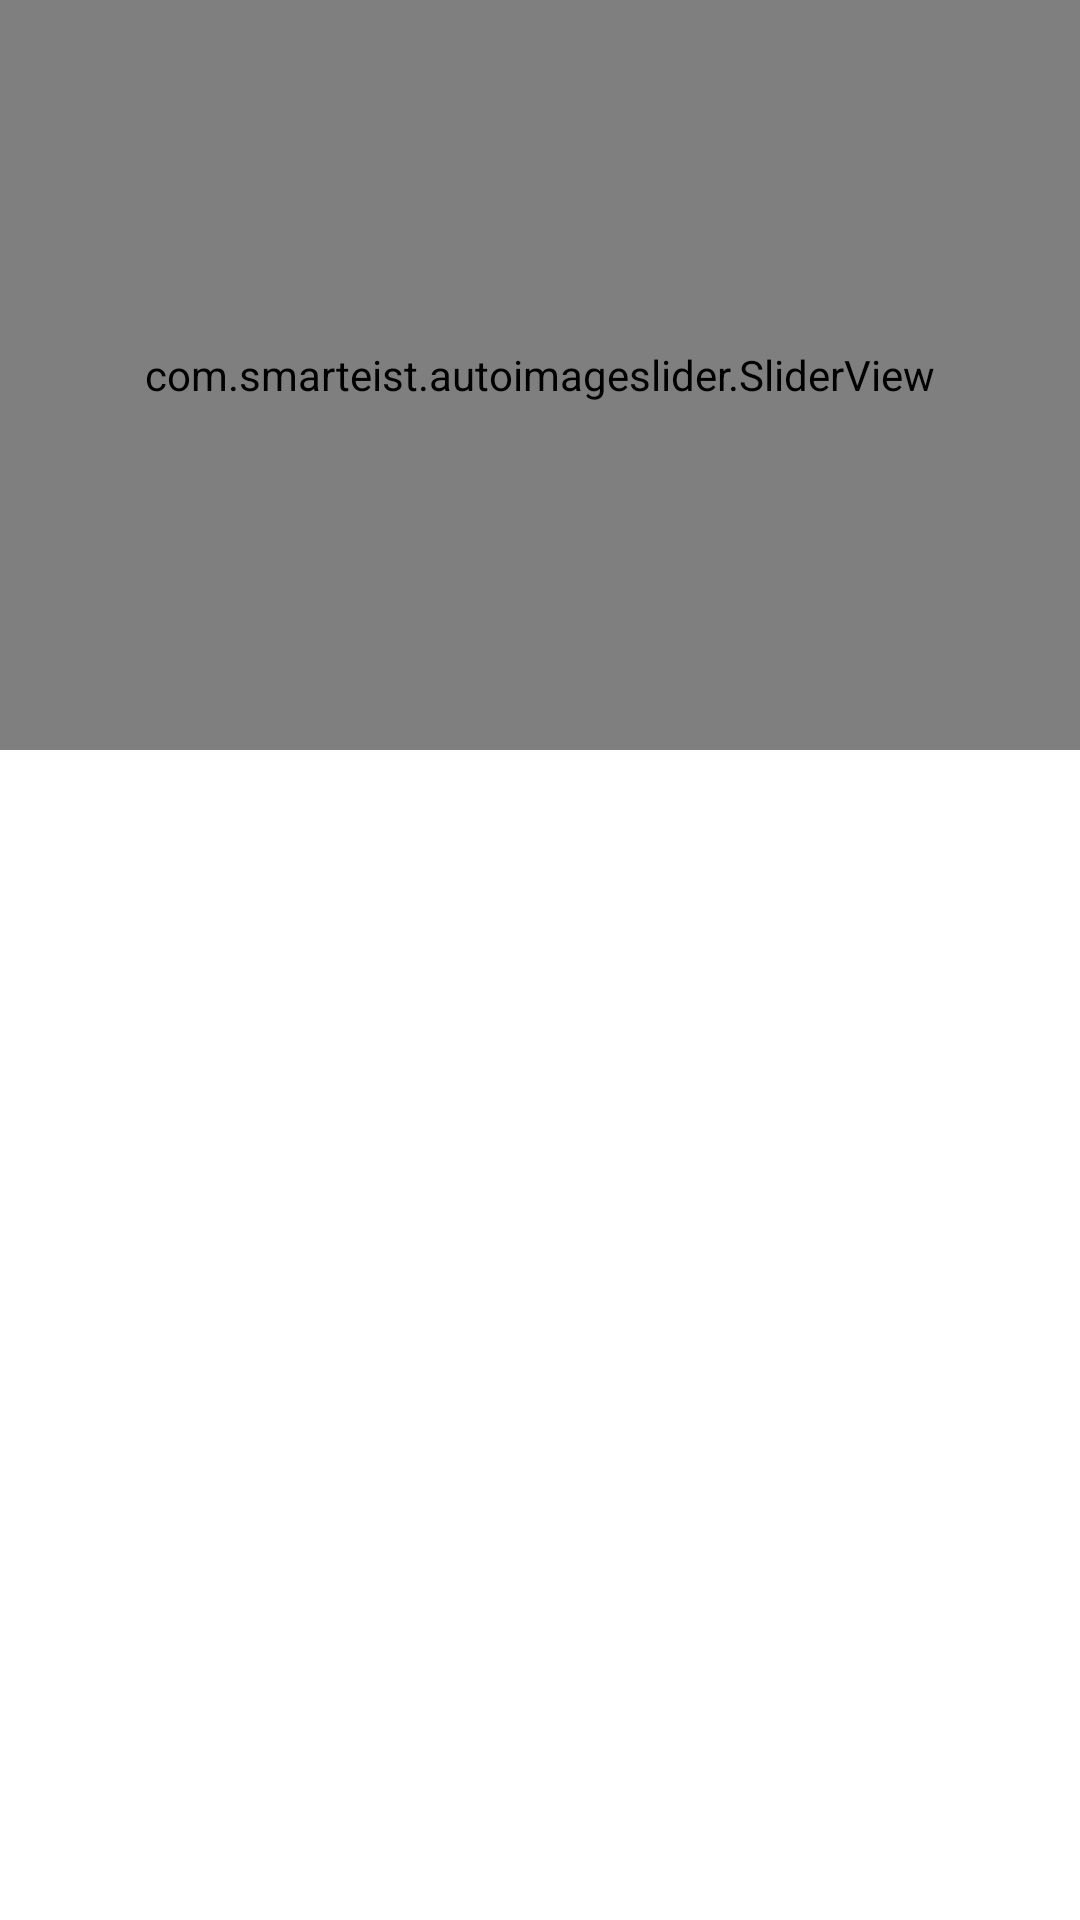

This screen was rendered from an Android layout file. Write that file and the resources it references.
<!-- AndroidManifest.xml: application theme Base.Eindhoven -->
<!-- res/layout/activity_story.xml -->
<?xml version="1.0" encoding="utf-8"?>
<androidx.coordinatorlayout.widget.CoordinatorLayout xmlns:android="http://schemas.android.com/apk/res/android"
    xmlns:app="http://schemas.android.com/apk/res-auto"
    xmlns:tools="http://schemas.android.com/tools"
    android:layout_width="match_parent"
    android:layout_height="match_parent"
    android:fitsSystemWindows="true">

    <com.google.android.material.appbar.AppBarLayout
        android:id="@+id/storyAppBar"
        android:layout_width="match_parent"
        android:layout_height="250dp"
        android:fitsSystemWindows="true">

        <com.google.android.material.appbar.CollapsingToolbarLayout
            android:id="@+id/storyCollapsingToolbar"
            android:layout_width="match_parent"
            android:layout_height="match_parent"
            android:fitsSystemWindows="true"
            app:contentScrim="?attr/colorPrimary"
            app:expandedTitleGravity="top"
            app:layout_scrollFlags="scroll|exitUntilCollapsed"
            app:toolbarId="@+id/storyToolbar">

            <androidx.constraintlayout.widget.ConstraintLayout
                android:layout_width="match_parent"
                android:layout_height="match_parent">

                <com.smarteist.autoimageslider.SliderView
                    android:id="@+id/storyHeaderSlider"
                    android:layout_width="match_parent"
                    android:layout_height="match_parent"
                    app:sliderAnimationDuration="600"
                    app:sliderIndicatorGravity="right|bottom"
                    app:sliderIndicatorMargin="@dimen/grid_4"
                    app:sliderIndicatorOrientation="horizontal"
                    app:sliderIndicatorPadding="3dp"
                    app:sliderIndicatorRadius="2dp"
                    app:sliderIndicatorSelectedColor="?attr/colorPrimary"
                    app:sliderIndicatorUnselectedColor="@color/white"
                    app:sliderScrollTimeInSec="1"
                    android:fitsSystemWindows="true"
                    app:layout_collapseMode="parallax"/>
            </androidx.constraintlayout.widget.ConstraintLayout>

            <androidx.appcompat.widget.Toolbar
                android:id="@+id/storyToolbar"
                android:layout_width="match_parent"
                android:layout_height="?attr/actionBarSize"
                app:layout_collapseMode="pin" />
        </com.google.android.material.appbar.CollapsingToolbarLayout>
    </com.google.android.material.appbar.AppBarLayout>

    <androidx.core.widget.NestedScrollView
        android:layout_width="match_parent"
        android:layout_height="match_parent"
        app:layout_behavior="@string/appbar_scrolling_view_behavior">

        <androidx.constraintlayout.widget.ConstraintLayout
            android:layout_width="match_parent"
            android:layout_height="match_parent">

            <com.google.android.material.textview.MaterialTextView
                android:id="@+id/storyTitle"
                android:layout_width="match_parent"
                android:layout_height="wrap_content"
                android:layout_marginStart="@dimen/grid_2"
                android:layout_marginTop="@dimen/grid_2"
                android:layout_marginEnd="@dimen/grid_2"
                android:textAppearance="@style/TextAppearance.Eindhoven.Headline4"
                android:textColor="?attr/colorPrimary"
                app:layout_constraintEnd_toEndOf="parent"
                app:layout_constraintStart_toStartOf="parent"
                app:layout_constraintTop_toTopOf="parent"
                tools:text="KlokGebouw" />

            <com.google.android.material.textview.MaterialTextView
                android:id="@+id/storyDescription"
                android:layout_width="match_parent"
                android:layout_height="wrap_content"
                android:layout_marginStart="@dimen/grid_2"
                android:layout_marginTop="@dimen/grid_2"
                android:layout_marginEnd="@dimen/grid_2"
                android:textAppearance="@style/TextAppearance.Eindhoven.Subtitle1"
                android:textColor="@color/black"
                app:layout_constraintEnd_toEndOf="parent"
                app:layout_constraintStart_toStartOf="parent"
                app:layout_constraintTop_toBottomOf="@+id/storyTitle"
                tools:text="some description text" />

            <com.google.android.material.textview.MaterialTextView
                android:id="@+id/storyBody"
                android:layout_width="match_parent"
                android:layout_height="wrap_content"
                android:layout_marginStart="@dimen/grid_2"
                android:layout_marginTop="@dimen/grid_2"
                android:layout_marginEnd="@dimen/grid_2"
                android:textAppearance="@style/TextAppearance.Eindhoven.Body2"
                android:textColor="@color/black_60"
                app:layout_constraintEnd_toEndOf="parent"
                app:layout_constraintStart_toStartOf="parent"
                app:layout_constraintTop_toBottomOf="@+id/storyDescription"
                tools:text="some body text"/>
        </androidx.constraintlayout.widget.ConstraintLayout>
    </androidx.core.widget.NestedScrollView>
</androidx.coordinatorlayout.widget.CoordinatorLayout>
<!-- resources referenced by this layout -->
<resources>
  <color name="black">#000000</color>
  <color name="black_60">#99000000</color>
  <color name="white">#ffffff</color>
  <dimen name="grid_2">16dp</dimen>
  <dimen name="grid_4">32dp</dimen>
  <style name="TextAppearance.Eindhoven.Body2" parent="TextAppearance.MaterialComponents.Body2">
          <item name="fontFamily">@font/eindhoven_nitti_light</item>
      </style>
  <style name="TextAppearance.Eindhoven.Headline4" parent="TextAppearance.MaterialComponents.Headline4">
          <item name="fontFamily">@font/eindhoven_bold</item>
      </style>
  <style name="TextAppearance.Eindhoven.Subtitle1" parent="TextAppearance.MaterialComponents.Subtitle1">
          <item name="fontFamily">@font/eindhoven_nitti_light</item>
          <item name="android:textSize">22sp</item>
      </style>
  <style name="TextAppearance.Eindhoven.Headline1" parent="TextAppearance.MaterialComponents.Headline1">
          <item name="fontFamily">@font/eindhoven_bold</item>
      </style>
  <style name="TextAppearance.Eindhoven.Headline2" parent="TextAppearance.MaterialComponents.Headline2">
          <item name="fontFamily">@font/eindhoven_bold</item>
      </style>
  <style name="TextAppearance.Eindhoven.Headline3" parent="TextAppearance.MaterialComponents.Headline3">
          <item name="fontFamily">@font/eindhoven_nitti_bold</item>
      </style>
  <style name="TextAppearance.Eindhoven.Headline5" parent="TextAppearance.MaterialComponents.Headline5">
          <item name="fontFamily">@font/eindhoven_bold</item>
      </style>
  <style name="TextAppearance.Eindhoven.Headline6" parent="TextAppearance.MaterialComponents.Headline6">
          <item name="fontFamily">@font/eindhoven_bold</item>
      </style>
  <style name="TextAppearance.Eindhoven.Subtitle2" parent="TextAppearance.MaterialComponents.Subtitle2">
          <item name="fontFamily">@font/eindhoven_nitti_bold</item>
          <item name="android:textSize">20sp</item>
      </style>
  <style name="TextAppearance.Eindhoven.Body1" parent="TextAppearance.MaterialComponents.Body1">
          <item name="fontFamily">@font/eindhoven_nitti_light</item>
          <item name="android:textSize">18sp</item>
      </style>
  <style name="TextAppearance.Eindhoven.Button" parent="TextAppearance.MaterialComponents.Button">
          <item name="fontFamily">@font/eindhoven_nitti_bold</item>
      </style>
  <style name="TextAppearance.Eindhoven.Caption" parent="TextAppearance.MaterialComponents.Caption">
          <item name="fontFamily">@font/eindhoven_nitti_light</item>
      </style>
  <style name="TextAppearance.Eindhoven.Overline" parent="TextAppearance.MaterialComponents.Overline">
          <item name="fontFamily">@font/eindhoven_nitti_light</item>
      </style>
  <color name="cherry_red">#e32527</color>
  <color name="cherry_red_variant">#D11822</color>
  <color name="cherry_red_dark">#B6000C</color>
  <color name="light_pink">#ffd7db</color>
</resources>
